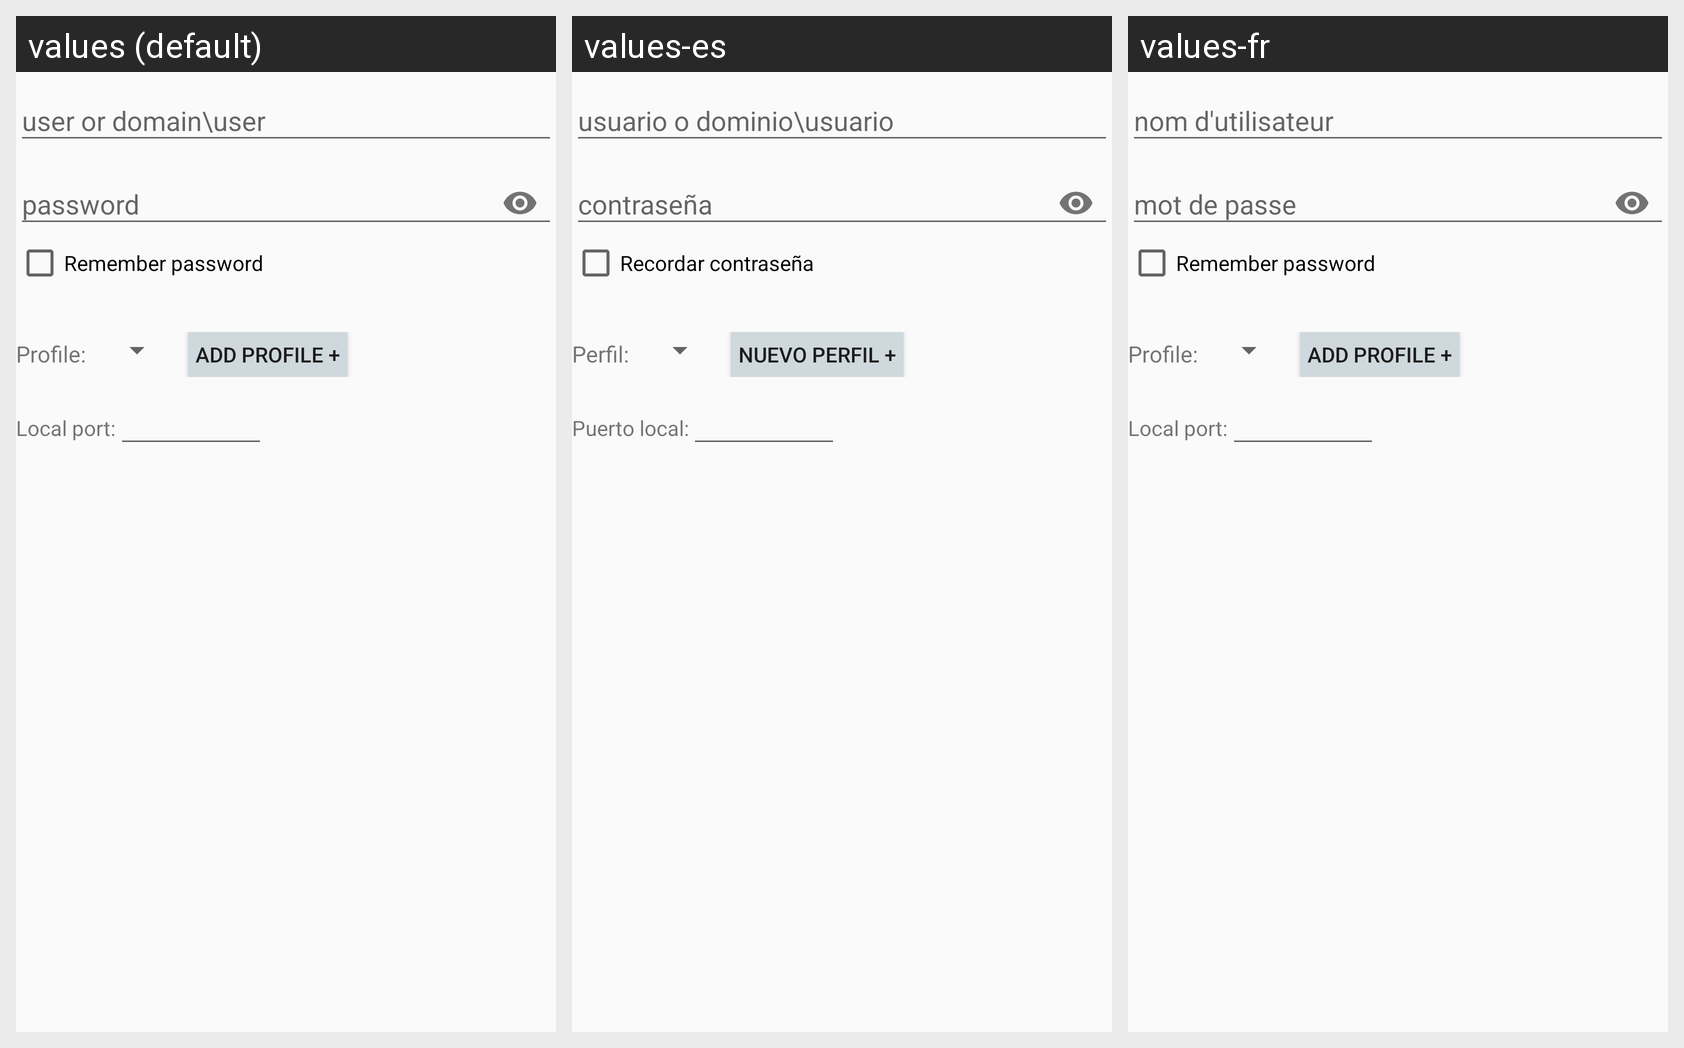

Translations of the strings shown on this Android screen, per locale in the grid:
Android screen res/layout/proxy_frag_main_content.xml rendered under 3 locales, left to right: values (default), values-es, values-fr. Device: Nexus 5 (rendered at 1080×1920; each locale shown at half size, 540×960, under a caption strip naming it); theme AppTheme.
Strings drawn on this screen, with the default value and each locale's value (text and hints the layout hard-codes, and strings that could not be matched under every locale, appear in the picture but are not listed):

passwordHint
  values: password
  values-es: contraseña
  values-fr: mot de passe

remember_password
  values: Remember password
  values-es: Recordar contraseña
  values-fr: Remember password  [not translated; the default value is used]

profile_label
  values: Profile:
  values-es: Perfil:
  values-fr: Profile:  [not translated; the default value is used]

add_profile_text
  values: Add profile +
  values-es: Nuevo perfil +
  values-fr: Add profile +  [not translated; the default value is used]

local_port_label
  values: Local port:
  values-es: Puerto local:
  values-fr: Local port:  [not translated; the default value is used]
